2-way image classification set "cbis-ddsm" from GitHub (RichardObi/mammo_dp); label vocabulary: is benign false, benign.

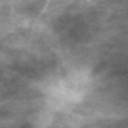
Label: is benign false

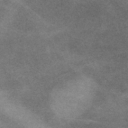
Label: benign

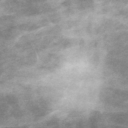
Label: is benign false

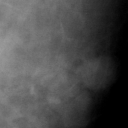
Label: is benign false

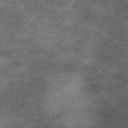
Label: benign

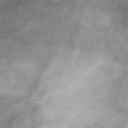
Label: benign
